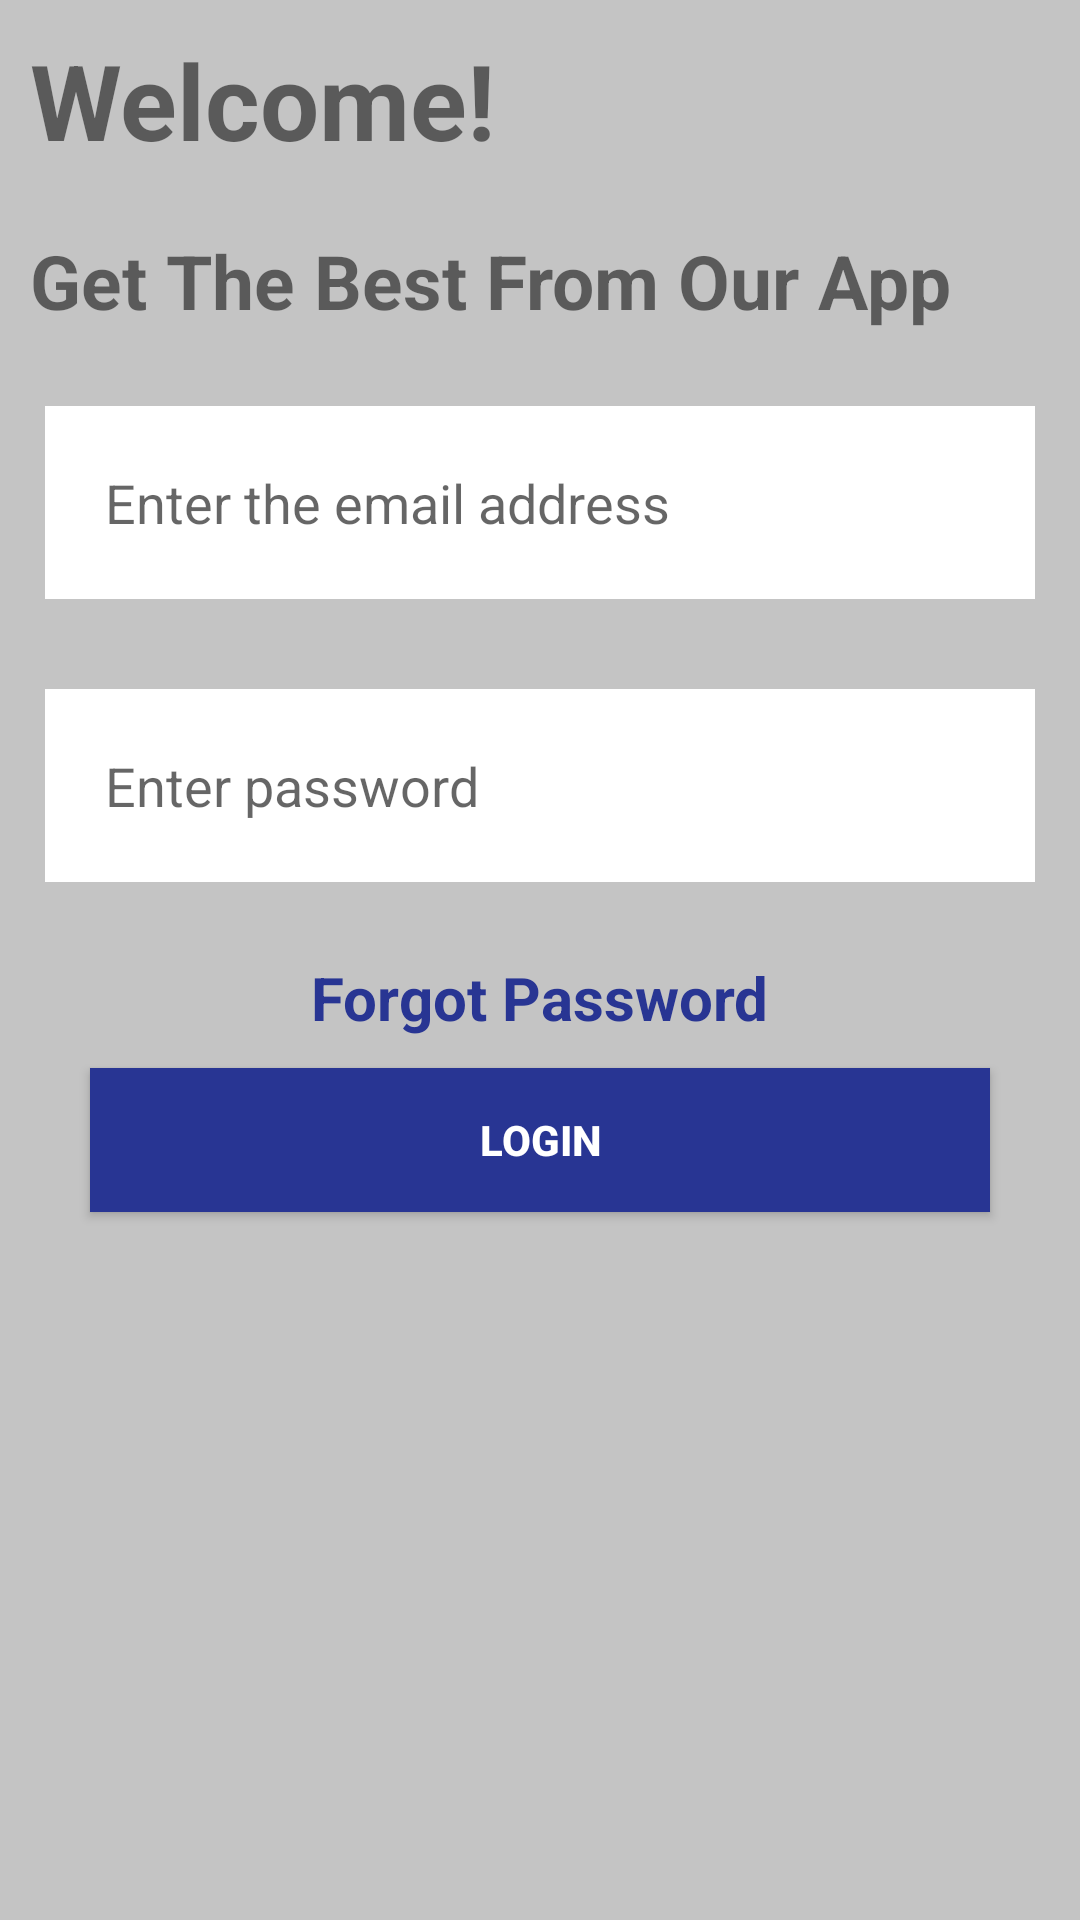

Android layout source for this screen:
<!-- AndroidManifest.xml: application theme Theme.IntentFilter1 -->
<!-- res/layout/activity_second.xml -->
<?xml version="1.0" encoding="utf-8"?>
<LinearLayout xmlns:android="http://schemas.android.com/apk/res/android"
    xmlns:tools="http://schemas.android.com/tools"
    android:layout_width="match_parent"
    android:layout_height="match_parent"
    android:background="#C4C4C4"
    android:orientation="vertical"
    tools:context=".SecondActivity">
    <TextView
        android:id="@+id/welcome"
        android:layout_width="wrap_content"
        android:layout_height="wrap_content"
        android:layout_margin="10sp"
        android:textStyle="bold"
        android:textSize="35sp"
        android:text="Welcome!"/>
    <TextView
        android:id="@+id/app"
        android:layout_width="wrap_content"
        android:layout_height="wrap_content"
        android:layout_margin="10sp"
        android:textStyle="bold"
        android:textSize="25sp"
        android:text="Get The Best From Our App"/>
    <EditText
        android:id="@+id/EmailId"
        android:layout_width="match_parent"
        android:layout_height="wrap_content"
        android:layout_margin="15sp"
        android:background="@color/white"
        android:drawableEnd="@drawable/rectangle"
        android:padding="20sp"
        android:hint="Enter the email address"/>
    <EditText
        android:id="@+id/Password"
        android:layout_width="match_parent"
        android:layout_height="wrap_content"
        android:background="@color/white"
        android:drawableEnd="@drawable/rectangle"
        android:padding="20sp"
        android:layout_margin="15sp"
        android:hint="Enter password"/>
    <TextView
        android:id="@+id/forgot"
        android:layout_width="wrap_content"
        android:layout_height="wrap_content"
        android:layout_margin="10sp"
        android:textColor="#283593"
        android:textStyle="bold"
        android:layout_gravity="center"
        android:textSize="20sp"
        android:text="Forgot Password"/>
    <Button
        android:id="@+id/Login"
        android:layout_width="300sp"
        android:layout_height="wrap_content"
        android:background="#283593"
        android:text="Login"
        android:textColor="@color/white"
        android:textStyle="bold"
        android:layout_gravity="center"/>



</LinearLayout>
<!-- resources referenced by this layout -->
<resources>
  <style name="Theme.IntentFilter1" parent="Theme.AppCompat.Light.DarkActionBar">
          
          <item name="colorPrimary">@color/purple_500</item>
          <item name="colorPrimaryVariant">@color/purple_700</item>
          <item name="colorOnPrimary">@color/white</item>
          
          <item name="colorSecondary">@color/teal_200</item>
          <item name="colorSecondaryVariant">@color/teal_700</item>
          <item name="colorOnSecondary">@color/black</item>
          
          <item name="android:statusBarColor" tools:targetApi="l">?attr/colorPrimaryVariant</item>
          
      </style>
  <!-- not gathered from this repository: default colours our renderer supplied (Android Studio template values) -->
  <color name="purple_500">#FF6200EE</color>
  <color name="purple_700">#FF3700B3</color>
  <color name="teal_200">#FF03DAC5</color>
  <color name="teal_700">#FF018786</color>
  <color name="black">#FF000000</color>
  <color name="white">#FFFFFFFF</color>
</resources>
